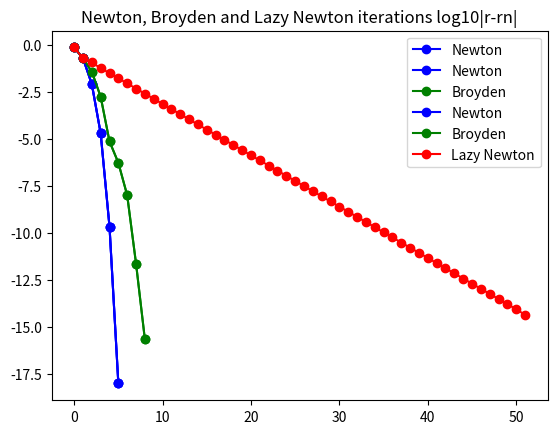
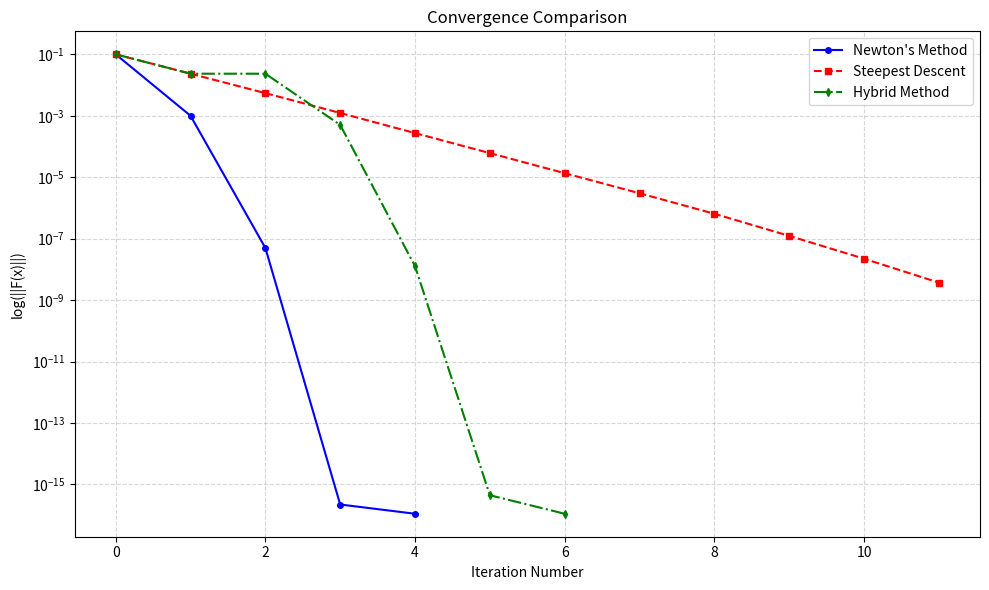

Python code for these plots, in order:
import numpy as np
from numpy import random as rand
import time
import math
from scipy import io, integrate, linalg, signal
from scipy.linalg import lu_factor, lu_solve
import matplotlib.pyplot as plt
from matplotlib import cm
from numpy.linalg import inv 
from numpy.linalg import norm

def driver():
    ############################################################################
    ############################################################################
    # Rootfinding example start. You are given F(x)=0.
#Problem 1: f(x,y) = x^2+y^2-4=0, g(x,y) = e^x +y -1 = 0
#x0 = [1,1], [1,-1], [0,0]
    #First, we define F(x) and its Jacobian.
    def F(x):
        return np.array([x[0]**2 + x[1]**2 - 4, np.exp(x[0]) + x[1] - 1])
    def JF(x):
        return np.array([[2*x[0],2*x[1]],[np.exp(x[0]),1]]);

    # Apply Newton Method:
    x0 = np.array([1.0,-1.0]); tol=1e-14; nmax=100;
    (rN,rnN,nfN,nJN) = newton_method_nd(F,JF,x0,tol,nmax,True);
    print(rN)

    # Apply Lazy Newton (chord iteration)
    nmax=1000;
    (rLN,rnLN,nfLN,nJLN) = lazy_newton_method_nd(F,JF,x0,tol,nmax,True);

    # Apply Broyden Method
    Bmat='fwd'; B0 = JF(x0); nmax=100;
    (rB,rnB,nfB) = broyden_method_nd(F,B0,x0,tol,nmax,Bmat,True);

    # Plots and comparisons
    numN = rnN.shape[0];
    errN = np.max(np.abs(rnN[0:(numN-1)]-rN),1);
    plt.plot(np.arange(numN-1),np.log10(errN+1e-18),'b-o',label='Newton');
    plt.title('Newton iteration log10|r-rn|');
    plt.legend();
    plt.show();

    numB = rnB.shape[0];
    errB = np.max(np.abs(rnB[0:(numB-1)]-rN),1);
    plt.plot(np.arange(numN-1),np.log10(errN+1e-18),'b-o',label='Newton');
    plt.plot(np.arange(numB-1),np.log10(errB+1e-18),'g-o',label='Broyden');
    plt.title('Newton and Broyden iterations log10|r-rn|');
    plt.legend();
    plt.show();

    numLN = rnLN.shape[0];
    errLN = np.max(np.abs(rnLN[0:(numLN-1)]-rN),1);
    plt.plot(np.arange(numN-1),np.log10(errN+1e-18),'b-o',label='Newton');
    plt.plot(np.arange(numB-1),np.log10(errB+1e-18),'g-o',label='Broyden');
    plt.plot(np.arange(numLN-1),np.log10(errLN+1e-18),'r-o',label='Lazy Newton');
    plt.title('Newton, Broyden and Lazy Newton iterations log10|r-rn|');
    plt.legend();
    plt.show();
    ############################################################################
    #Problem 2: 

     # Common parameters
    x0 = np.array([0.0, 0.0, 1.0])
    tol = 1e-14
    Nmax = 100
    
   # Newton's method
    print("\nNewton's Method:")
    (r_newton, rn_newton, nf_newton, nJ_newton) = newton_method_nd(evalF, evalJ, x0, tol, Nmax, True)
    
    # Steepest Descent
    print("\nSteepest Descent:")
    [x_sd, g_sd, ier_sd, rn_sd] = SteepestDescent(x0.copy(), tol, Nmax)
    
    # Hybrid approach: Steepest Descent (5e-2) + Newton
    print("\nHybrid Method - Phase 1 (Steepest Descent):")
    [x_hybrid, g_hybrid, ier_hybrid, rn_hybrid_sd] = SteepestDescent(x0.copy(), 5e-2, Nmax)
    print("\nHybrid Method - Phase 2 (Newton):")
    (r_hybrid, rn_hybrid_newton, nf_hybrid, nJ_hybrid) = newton_method_nd(evalF, evalJ, x_hybrid, tol, Nmax, True)
    
     # Combine hybrid iterations
    rn_hybrid = np.vstack([rn_hybrid_sd, rn_hybrid_newton])
    
    # Calculate errors for each method
    errors_newton = [norm(evalF(x)) for x in rn_newton]
    errors_sd = [norm(evalF(x)) for x in rn_sd]
    errors_hybrid = [norm(evalF(x)) for x in rn_hybrid]
    
    # Create plot
    plt.figure(figsize=(10, 6))
    plt.semilogy(errors_newton, 'b-o', label="Newton's Method", markersize=4)
    plt.semilogy(errors_sd, 'r--s', label="Steepest Descent", markersize=4)
    plt.semilogy(errors_hybrid, 'g-.d', label="Hybrid Method", markersize=4)
    
    plt.title('Convergence Comparison')
    plt.xlabel('Iteration Number')
    plt.ylabel('log(||F(x)||)')
    plt.grid(True, which='both', linestyle='--', alpha=0.5)
    plt.legend()
    plt.tight_layout()
    plt.show()

###########################################################
#functions:
def evalF(x):

    F = np.zeros(3)
    F[0] = x[0] +math.cos(x[0]*x[1]*x[2])-1.
    F[1] = (1.-x[0])**(0.25) + x[1] +0.05*x[2]**2 -0.15*x[2]-1
    F[2] = -x[0]**2-0.1*x[1]**2 +0.01*x[1]+x[2] -1
    return F

def evalJ(x): 

    J =np.array([[1.+x[1]*x[2]*math.sin(x[0]*x[1]*x[2]),x[0]*x[2]*math.sin(x[0]*x[1]*x[2]),x[1]*x[0]*math.sin(x[0]*x[1]*x[2])],
          [-0.25*(1-x[0])**(-0.75),1,0.1*x[2]-0.15],
          [-2*x[0],-0.2*x[1]+0.01,1]])
    return J

def evalg(x):

    F = evalF(x)
    g = F[0]**2 + F[1]**2 + F[2]**2
    return g

def eval_gradg(x):
    F = evalF(x)
    J = evalJ(x)
    
    gradg = np.transpose(J).dot(F)
    return gradg


###############################
### steepest descent code

# Modified SteepestDescent to return iteration history
def SteepestDescent(x, tol, Nmax):
    rn = [x.copy()]
    for its in range(Nmax):
        g1 = evalg(x)
        z = eval_gradg(x)
        z0 = norm(z)
        
        if z0 < 1e-15:
            print("Zero gradient")
            return [x, g1, 0, np.array(rn)]
            
        z /= z0
        alpha = find_optimal_step(x, z, g1)
        x -= alpha*z
        rn.append(x.copy())
        
        if abs(evalg(x) - g1) < tol:
            return [x, evalg(x), 0, np.array(rn)]
            
    print("Max iterations exceeded")
    return [x, evalg(x), 1, np.array(rn)]

def find_optimal_step(x, direction, g1):
    alpha_vals = [0, 0.5, 1]
    while evalg(x - alpha_vals[-1]*direction) >= g1:
        alpha_vals[-1] /= 2
        if alpha_vals[-1] < 1e-15:
            return 0.0
            
    g_vals = [g1, evalg(x - alpha_vals[1]*direction), evalg(x - alpha_vals[2]*direction)]
    h1 = (g_vals[1] - g_vals[0])/alpha_vals[1]
    h2 = (g_vals[2] - g_vals[1])/(alpha_vals[2] - alpha_vals[1])
    h3 = (h2 - h1)/alpha_vals[2]
    
    optimal_alpha = 0.5*(alpha_vals[1] - h1/h3)
    return min(optimal_alpha, alpha_vals[2])

##############################################################################
# Newton method in n dimensions implementation
def newton_method_nd(f,Jf,x0,tol,nmax,verb=False):

    # Initialize arrays and function value
    xn = x0; #initial guess
    rn = x0; #list of iterates
    Fn = f(xn); #function value vector
    n=0;
    nf=1; nJ=0; #function and Jacobian evals
    npn=1;

    if verb:
        print("|--n--|----xn----|---|f(xn)|---|");

    while npn>tol and n<=nmax:
        # compute n x n Jacobian matrix
        Jn = Jf(xn);
        nJ+=1;

        if verb:
            print("|--%d--|%1.7f|%1.12f|" %(n,np.linalg.norm(xn),np.linalg.norm(Fn)));

        # Newton step (we could check whether Jn is close to singular here)
        pn = -np.linalg.solve(Jn,Fn);
        xn = xn + pn;
        npn = np.linalg.norm(pn); #size of Newton step

        n+=1;
        rn = np.vstack((rn,xn));
        Fn = f(xn);
        nf+=1;

    r=xn;

    if verb:
        if np.linalg.norm(Fn)>tol:
            print("Newton method failed to converge, n=%d, |F(xn)|=%1.1e\n" % (nmax,np.linalg.norm(Fn)));
        else:
            print("Newton method converged, n=%d, |F(xn)|=%1.1e\n" % (n,np.linalg.norm(Fn)));

    return (r,rn,nf,nJ);

# Lazy Newton method (chord iteration) in n dimensions implementation
def lazy_newton_method_nd(f,Jf,x0,tol,nmax,verb=False):

    # Initialize arrays and function value
    xn = x0; #initial guess
    rn = x0; #list of iterates
    Fn = f(xn); #function value vector
    # compute n x n Jacobian matrix (ONLY ONCE)
    Jn = Jf(xn);

    # Use pivoted LU factorization to solve systems for Jf. Makes lusolve O(n^2)
    lu, piv = lu_factor(Jn);

    n=0;
    nf=1; nJ=1; #function and Jacobian evals
    npn=1;

    if verb:
        print("|--n--|----xn----|---|f(xn)|---|");

    while npn>tol and n<=nmax:

        if verb:
            print("|--%d--|%1.7f|%1.12f|" %(n,np.linalg.norm(xn),np.linalg.norm(Fn)));

        # Newton step (we could check whether Jn is close to singular here)
        pn = -lu_solve((lu, piv), Fn); #We use lu solve instead of pn = -np.linalg.solve(Jn,Fn);
        xn = xn + pn;
        npn = np.linalg.norm(pn); #size of Newton step

        n+=1;
        rn = np.vstack((rn,xn));
        Fn = f(xn);
        nf+=1;

    r=xn;

    if verb:
        if np.linalg.norm(Fn)>tol:
            print("Lazy Newton method failed to converge, n=%d, |F(xn)|=%1.1e\n" % (nmax,np.linalg.norm(Fn)));
        else:
            print("Lazy Newton method converged, n=%d, |F(xn)|=%1.1e\n" % (n,np.linalg.norm(Fn)));

    return (r,rn,nf,nJ);

# Implementation of Broyden method. B0 can either be an approx of Jf(x0) (Bmat='fwd'),
# an approx of its inverse (Bmat='inv') or the identity (Bmat='Id')
def broyden_method_nd(f,B0,x0,tol,nmax,Bmat='Id',verb=False):

    # Initialize arrays and function value
    d = x0.shape[0];
    xn = x0; #initial guess
    rn = x0; #list of iterates
    Fn = f(xn); #function value vector
    n=0;
    nf=1;
    npn=1;

    #####################################################################
    # Create functions to apply B0 or its inverse
    if Bmat=='fwd':
        #B0 is an approximation of Jf(x0)
        # Use pivoted LU factorization to solve systems for B0. Makes lusolve O(n^2)
        lu, piv = lu_factor(B0);
        luT, pivT = lu_factor(B0.T);

        def Bapp(x): return lu_solve((lu, piv), x); #np.linalg.solve(B0,x);
        def BTapp(x): return lu_solve((luT, pivT), x) #np.linalg.solve(B0.T,x);
    elif Bmat=='inv':
        #B0 is an approximation of the inverse of Jf(x0)
        def Bapp(x): return B0 @ x;
        def BTapp(x): return B0.T @ x;
    else:
        Bmat='Id';
        #default is the identity
        def Bapp(x): return x;
        def BTapp(x): return x;
    ####################################################################
    # Define function that applies Bapp(x)+Un*Vn.T*x depending on inputs
    def Inapp(Bapp,Bmat,Un,Vn,x):
        rk=Un.shape[0];

        if Bmat=='Id':
            y=x;
        else:
            y=Bapp(x);

        if rk>0:
            y=y+Un.T@(Vn@x);

        return y;
    #####################################################################

    # Initialize low rank matrices Un and Vn
    Un = np.zeros((0,d)); Vn=Un;

    if verb:
        print("|--n--|----xn----|---|f(xn)|---|");

    while npn>tol and n<=nmax:
        if verb:
            print("|--%d--|%1.7f|%1.12f|" % (n,np.linalg.norm(xn),np.linalg.norm(Fn)));

        #Broyden step xn = xn -B_n\Fn
        dn = -Inapp(Bapp,Bmat,Un,Vn,Fn);
        # Update xn
        xn = xn + dn;
        npn=np.linalg.norm(dn);

        ###########################################################
        ###########################################################
        # Update In using only the previous I_n-1
        #(this is equivalent to the explicit update formula)
        Fn1 = f(xn);
        dFn = Fn1-Fn;
        nf+=1;
        I0rn = Inapp(Bapp,Bmat,Un,Vn,dFn); #In^{-1}*(Fn+1 - Fn)
        un = dn - I0rn;                    #un = dn - In^{-1}*dFn
        cn = dn.T @ (I0rn);                # We divide un by dn^T In^{-1}*dFn
        # The end goal is to add the rank 1 u*v' update as the next columns of
        # Vn and Un, as is done in, say, the eigendecomposition
        Vn = np.vstack((Vn,Inapp(BTapp,Bmat,Vn,Un,dn)));
        Un = np.vstack((Un,(1/cn)*un));

        n+=1;
        Fn=Fn1;
        rn = np.vstack((rn,xn));

    r=xn;

    if verb:
        if npn>tol:
            print("Broyden method failed to converge, n=%d, |F(xn)|=%1.1e\n" % (nmax,np.linalg.norm(Fn)));
        else:
            print("Broyden method converged, n=%d, |F(xn)|=%1.1e\n" % (n,np.linalg.norm(Fn)));

    return(r,rn,nf)


  # run the drivers only if this is called from the command line
driver()        
